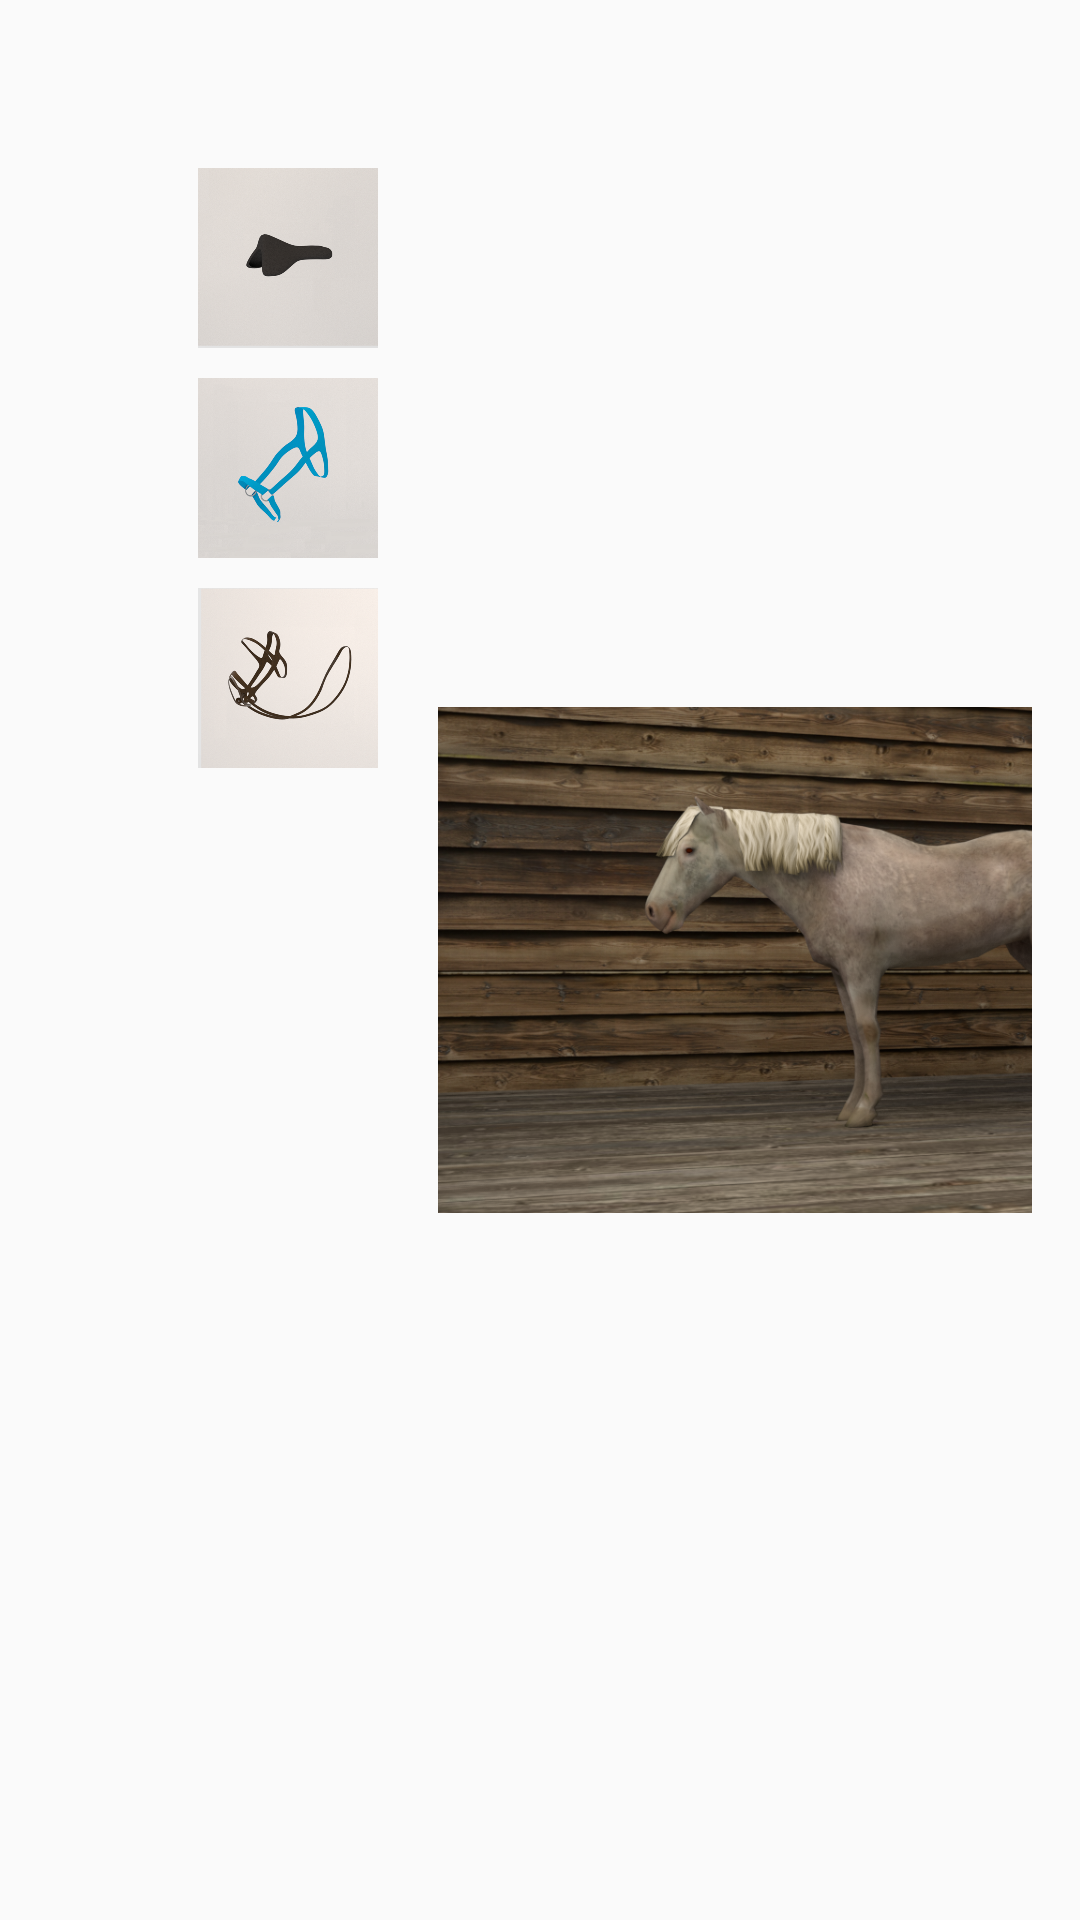

Write the Android layout XML for this screen, with the resource values it uses.
<!-- AndroidManifest.xml: activity theme Theme.AppCompat.Light.NoActionBar -->
<!-- res/layout/activity_main.xml -->
<?xml version="1.0" encoding="utf-8"?>
<RelativeLayout xmlns:android="http://schemas.android.com/apk/res/android"
    xmlns:tools="http://schemas.android.com/tools"
    android:id="@+id/activity_main"
    android:layout_width="match_parent"
    android:layout_height="match_parent"
    android:paddingBottom="@dimen/activity_vertical_margin"
    android:paddingLeft="@dimen/activity_horizontal_margin"
    android:paddingRight="@dimen/activity_horizontal_margin"
    android:paddingTop="@dimen/activity_vertical_margin"
    tools:context="laboratorio2016.github.com.ensilladovaccatittarelli.MainActivity">

    <LinearLayout
        android:layout_marginLeft="30dp"
        android:layout_width="match_parent"
        android:orientation="horizontal"
        android:layout_height="match_parent">
        <LinearLayout
            android:layout_width="100dp"
            android:layout_height="300dp"
            android:orientation="vertical">
            <ImageView
                android:layout_height="60dp"
                android:layout_width="wrap_content"
                android:layout_marginTop="40dp"
                android:src="@drawable/bajomontura" />
            <ImageView
                android:layout_height="60dp"
                android:layout_width="wrap_content"
                android:layout_marginTop="10dp"
                android:src="@drawable/bozal" />
            <ImageView
                android:layout_height="60dp"
                android:layout_width="wrap_content"
                android:layout_marginTop="10dp"
                android:src="@drawable/cabezada" />
        </LinearLayout>
        <ImageView
            android:layout_width="300dp"
            android:layout_height="match_parent"
            android:id="@+id/caballoView"
            android:src="@drawable/caballo_solo_1"
            />
        <LinearLayout
            android:layout_width="100dp"
            android:layout_height="match_parent"
            android:orientation="vertical">
            <ImageView
                android:layout_marginTop="40dp"
                android:layout_height="60dp"
                android:layout_width="wrap_content"
                android:src="@drawable/sudadera" />
            <ImageView
                android:layout_height="60dp"
                android:layout_width="wrap_content"
                android:layout_marginTop="10dp"
                android:src="@drawable/matra" />
            <ImageView
                android:layout_height="60dp"
                android:layout_width="wrap_content"
                android:layout_marginTop="10dp"
                android:src="@drawable/montura" />
        </LinearLayout>
    </LinearLayout>

</RelativeLayout>
<!-- resources referenced by this layout -->
<resources>
  <dimen name="activity_horizontal_margin">16dp</dimen>
  <dimen name="activity_vertical_margin">16dp</dimen>
  <!-- drawable bajomontura: png bitmap (drawable, 399843 bytes) -->
  <!-- drawable bozal: png bitmap (drawable, 416118 bytes) -->
  <!-- drawable caballo_solo_1: png bitmap (drawable, 713901 bytes) -->
  <!-- drawable cabezada: png bitmap (drawable, 437058 bytes) -->
  <!-- drawable matra: png bitmap (drawable, 476933 bytes) -->
  <!-- drawable montura: png bitmap (drawable, 454133 bytes) -->
  <!-- drawable sudadera: png bitmap (drawable, 446080 bytes) -->
</resources>
